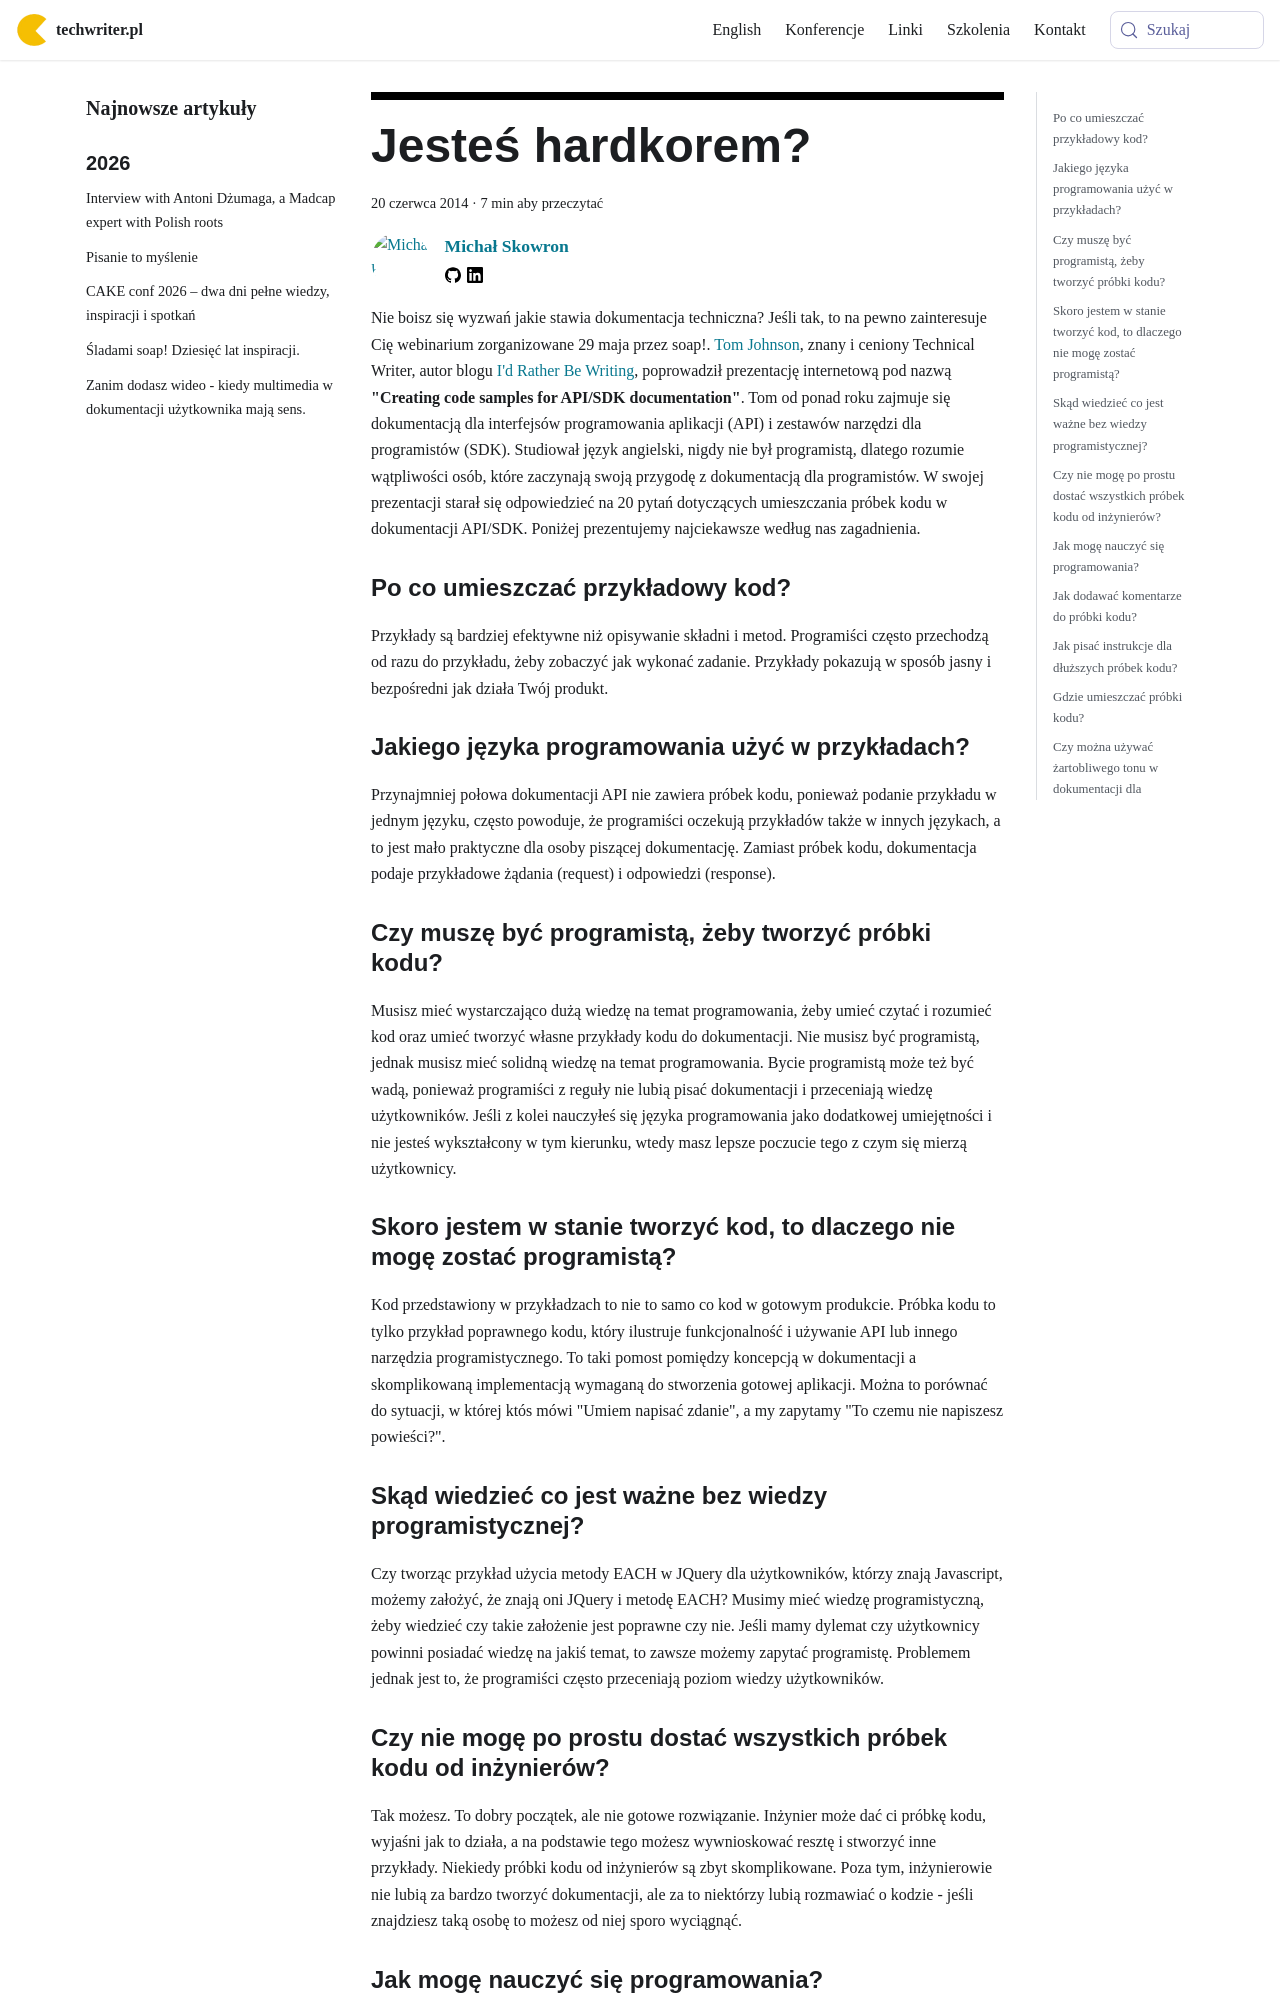

repository: techwriter-pl/techwriter-pl.github.io · page: jestes-hardkorem/index.html · generator: docusaurus

---
title: 'Jesteś hardkorem?'
authors: mojk
date: '2014-06-20'
tags:
  - 'news'
  - 'z-kraju'
  - 'ze-świata'
  - 'praca'
  - 'webinarium'
  - 'soap'
coverImage: 'apisdkcodesamples.png'
---

Nie boisz się wyzwań jakie stawia dokumentacja techniczna? Jeśli tak, to na
pewno zainteresuje Cię webinarium zorganizowane 29 maja przez soap!.
[Tom Johnson](http://idratherbewriting.com/author/tomjohnson1492/), znany i
ceniony Technical Writer, autor blogu
[I'd Rather Be Writing](http://idratherbewriting.com/), poprowadził prezentację
internetową pod nazwą **"Creating code samples for API/SDK documentation"**. Tom
od ponad roku zajmuje się dokumentacją dla interfejsów programowania aplikacji
(API) i zestawów narzędzi dla programistów (SDK). Studiował język angielski,
nigdy nie był programistą, dlatego rozumie wątpliwości osób, które zaczynają
swoją przygodę z dokumentacją dla programistów. W swojej prezentacji starał się
odpowiedzieć na 20 pytań dotyczących umieszczania próbek kodu w dokumentacji
API/SDK. Poniżej prezentujemy najciekawsze według nas zagadnienia.

<!--truncate-->

### Po co umieszczać przykładowy kod?

Przykłady są bardziej efektywne niż opisywanie składni i metod. Programiści
często przechodzą od razu do przykładu, żeby zobaczyć jak wykonać zadanie.
Przykłady pokazują w sposób jasny i bezpośredni jak działa Twój produkt.

### Jakiego języka programowania użyć w przykładach?

Przynajmniej połowa dokumentacji API nie zawiera próbek kodu, ponieważ podanie
przykładu w jednym języku, często powoduje, że programiści oczekują przykładów
także w innych językach, a to jest mało praktyczne dla osoby piszącej
dokumentację. Zamiast próbek kodu, dokumentacja podaje przykładowe żądania
(request) i odpowiedzi (response).

### Czy muszę być programistą, żeby tworzyć próbki kodu?

Musisz mieć wystarczająco dużą wiedzę na temat programowania, żeby umieć czytać
i rozumieć kod oraz umieć tworzyć własne przykłady kodu do dokumentacji. Nie
musisz być programistą, jednak musisz mieć solidną wiedzę na temat
programowania. Bycie programistą może też być wadą, ponieważ programiści z
reguły nie lubią pisać dokumentacji i przeceniają wiedzę użytkowników. Jeśli z
kolei nauczyłeś się języka programowania jako dodatkowej umiejętności i nie
jesteś wykształcony w tym kierunku, wtedy masz lepsze poczucie tego z czym się
mierzą użytkownicy.

### Skoro jestem w stanie tworzyć kod, to dlaczego nie mogę zostać programistą?

Kod przedstawiony w przykładzach to nie to samo co kod w gotowym produkcie.
Próbka kodu to tylko przykład poprawnego kodu, który ilustruje funkcjonalność i
używanie API lub innego narzędzia programistycznego. To taki pomost pomiędzy
koncepcją w dokumentacji a skomplikowaną implementacją wymaganą do stworzenia
gotowej aplikacji. Można to porównać do sytuacji, w której któs mówi "Umiem
napisać zdanie", a my zapytamy "To czemu nie napiszesz powieści?".

### Skąd wiedzieć co jest ważne bez wiedzy programistycznej?

Czy tworząc przykład użycia metody EACH w JQuery dla użytkowników, którzy znają
Javascript, możemy założyć, że znają oni JQuery i metodę EACH? Musimy mieć
wiedzę programistyczną, żeby wiedzieć czy takie założenie jest poprawne czy nie.
Jeśli mamy dylemat czy użytkownicy powinni posiadać wiedzę na jakiś temat, to
zawsze możemy zapytać programistę. Problemem jednak jest to, że programiści
często przeceniają poziom wiedzy użytkowników.
